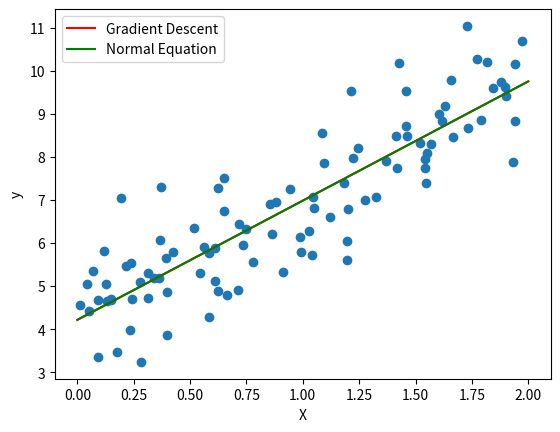

Generate this figure with matplotlib:
import numpy as np
import matplotlib.pyplot as plt

class LinearRegression:
    def __init__(self, learning_rate=0.01, iterations=1000):
        self.learning_rate = learning_rate
        self.iterations = iterations
        self.weights = None
        self.bias = None
        
    def fit(self, X, y):
        """
        Train the linear regression model using gradient descent.
        
        Parameters:
        X: Training features
        y: Target values
        """
        # Initialize parameters
        n_samples, n_features = X.shape
        self.weights = np.zeros(n_features)
        self.bias = 0
        
        # Ensure y is a 1D array to avoid broadcasting issues
        y = y.reshape(-1)
        
        # Gradient descent
        for _ in range(self.iterations):
            y_predicted = np.dot(X, self.weights) + self.bias
            
            dw = (1/n_samples) * np.dot(X.T, (y_predicted - y))
            db = (1/n_samples) * np.sum(y_predicted - y)
            
            self.weights -= self.learning_rate * dw
            self.bias -= self.learning_rate * db
            
    def predict(self, X):
        """
        Make predictions with trained model.
        
        Parameters:
        X: Features to predict on
        
        Returns:
        y_pred: Predicted values
        """
        return np.dot(X, self.weights) + self.bias
    
    def fit_normal_equation(self, X, y):
        """
        Train using the normal equation (closed-form solution).
        """
        # Ensure y is properly shaped
        y = y.reshape(-1)
        
        X_b = np.c_[np.ones((X.shape[0], 1)), X]  # Add intercept term
        theta = np.linalg.inv(X_b.T.dot(X_b)).dot(X_b.T).dot(y)
        self.bias = theta[0]
        self.weights = theta[1:]

# Example usage:
if __name__ == "__main__":
    # Generate some sample data
    np.random.seed(42)
    X = 2 * np.random.rand(100, 1)
    y = 4 + 3 * X + np.random.randn(100, 1)
    
    # Fit model using gradient descent
    model_gd = LinearRegression(learning_rate=0.1, iterations=1000)
    model_gd.fit(X, y)
    
    # Fit model using normal equation
    model_ne = LinearRegression()
    model_ne.fit_normal_equation(X, y)
    
    # Print results
    print("Gradient Descent - Weights:", model_gd.weights, "Bias:", model_gd.bias)
    print("Normal Equation - Weights:", model_ne.weights, "Bias:", model_ne.bias)
    
    # Plot results
    plt.scatter(X, y)
    x_range = np.array([[0], [2]])
    plt.plot(x_range, model_gd.bias + model_gd.weights * x_range, 'r', label='Gradient Descent')
    plt.plot(x_range, model_ne.bias + model_ne.weights * x_range, 'g', label='Normal Equation')
    plt.xlabel('X')
    plt.ylabel('y')
    plt.legend()
    plt.show()